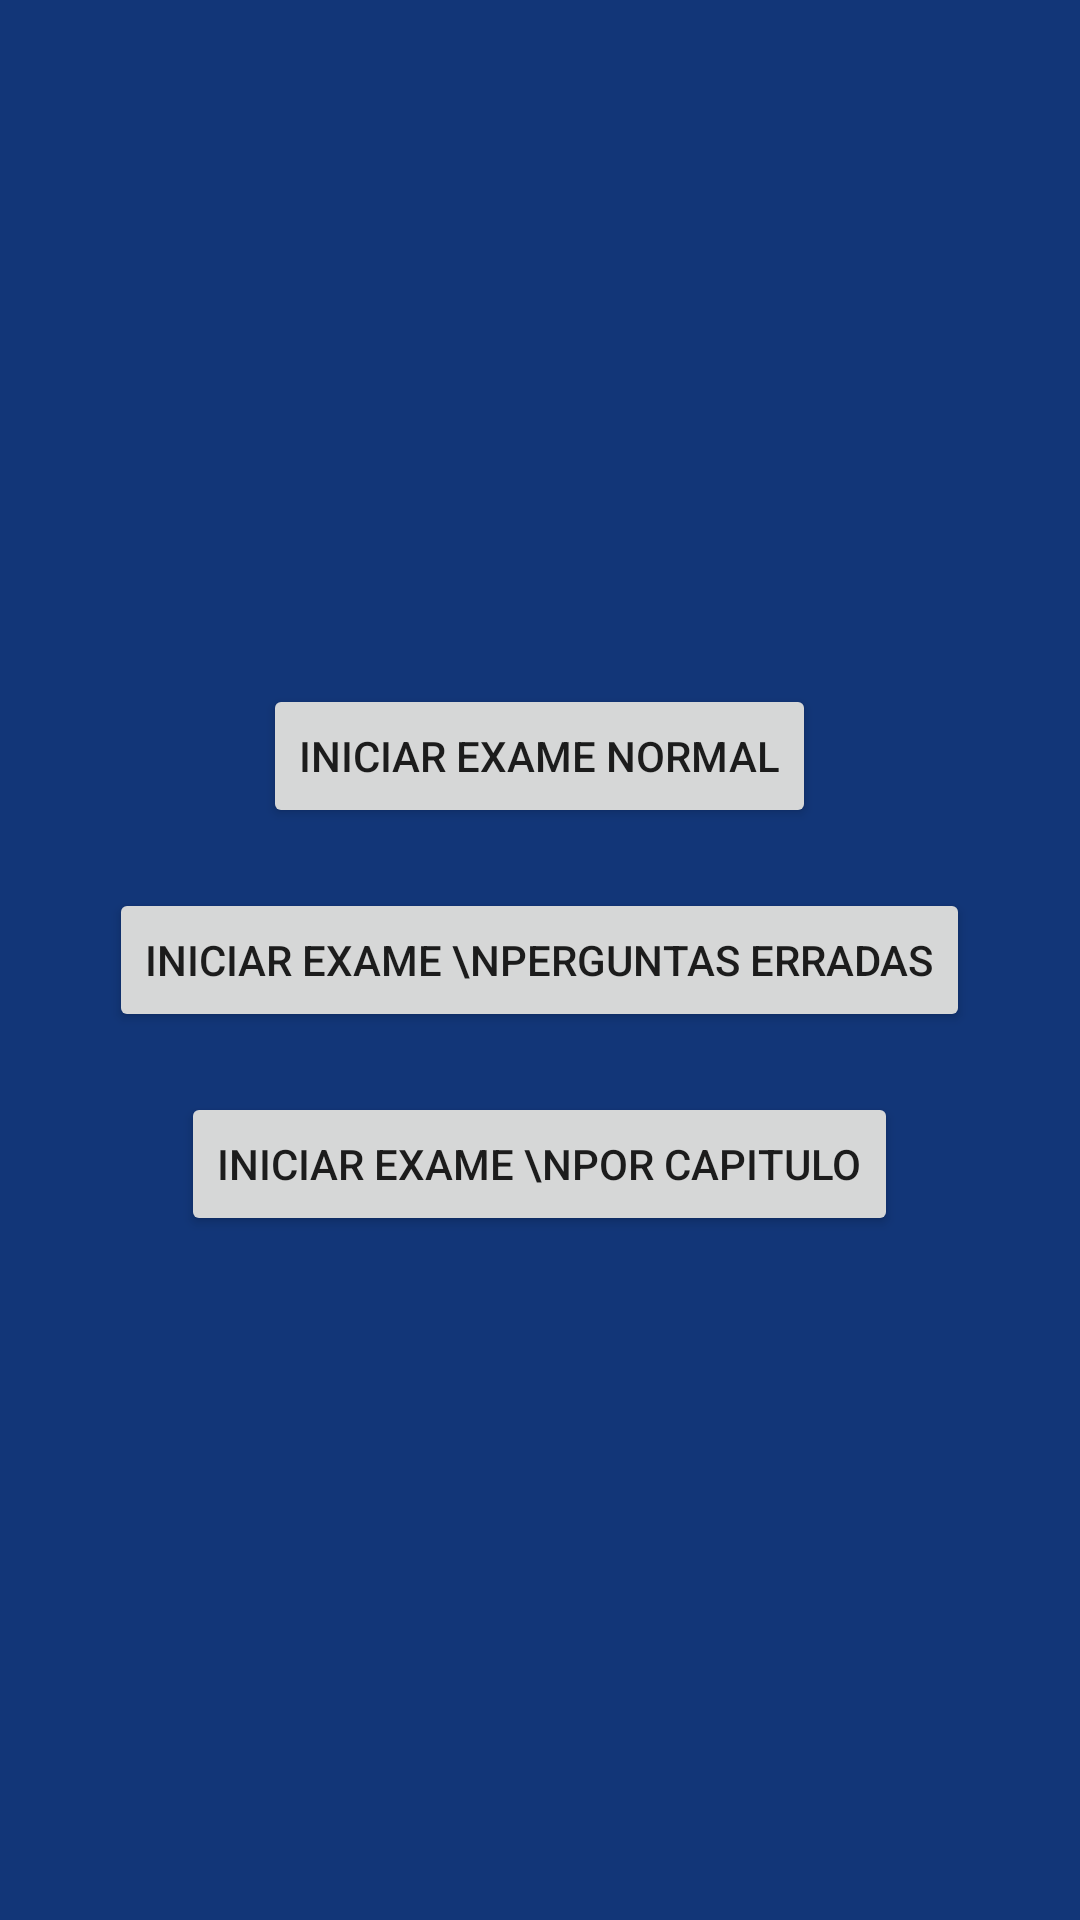

Layout XML and referenced resources for this Android screen:
<!-- AndroidManifest.xml: application theme Theme.BomNadador -->
<!-- res/layout/fragment_home.xml -->
<?xml version="1.0" encoding="utf-8"?>
<FrameLayout xmlns:android="http://schemas.android.com/apk/res/android"
    xmlns:tools="http://schemas.android.com/tools"
    android:layout_width="match_parent"
    android:layout_height="match_parent"
    android:background="#123678"
    tools:context=".Fragments.HomeFragment">

    <LinearLayout
        android:layout_width="match_parent"
        android:layout_height="match_parent"
        android:orientation="vertical"
        android:gravity="center">

        <Button
            android:id="@+id/btnExamNormal"
            android:layout_gravity="center"
            android:layout_width="wrap_content"
            android:layout_height="wrap_content"
            android:layout_margin="10dp"
            android:text="Iniciar Exame Normal" />

        <Button
            android:id="@+id/btnExamWrong"
            android:layout_gravity="center"
            android:layout_width="wrap_content"
            android:layout_height="wrap_content"
            android:layout_margin="10dp"
            android:text="Iniciar Exame \nPerguntas Erradas" />

        <Button
            android:id="@+id/btnExamCapitulo"
            android:layout_gravity="center"
            android:layout_width="wrap_content"
            android:layout_height="wrap_content"
            android:layout_margin="10dp"
            android:text="Iniciar Exame \nPor Capitulo" />
    </LinearLayout>




</FrameLayout>
<!-- resources referenced by this layout -->
<resources>
  <style name="Theme.BomNadador" parent="Base.Theme.BomNadador" />
  <style name="Base.Theme.BomNadador" parent="Theme.AppCompat.Light.NoActionBar">
          
          
      </style>
</resources>
